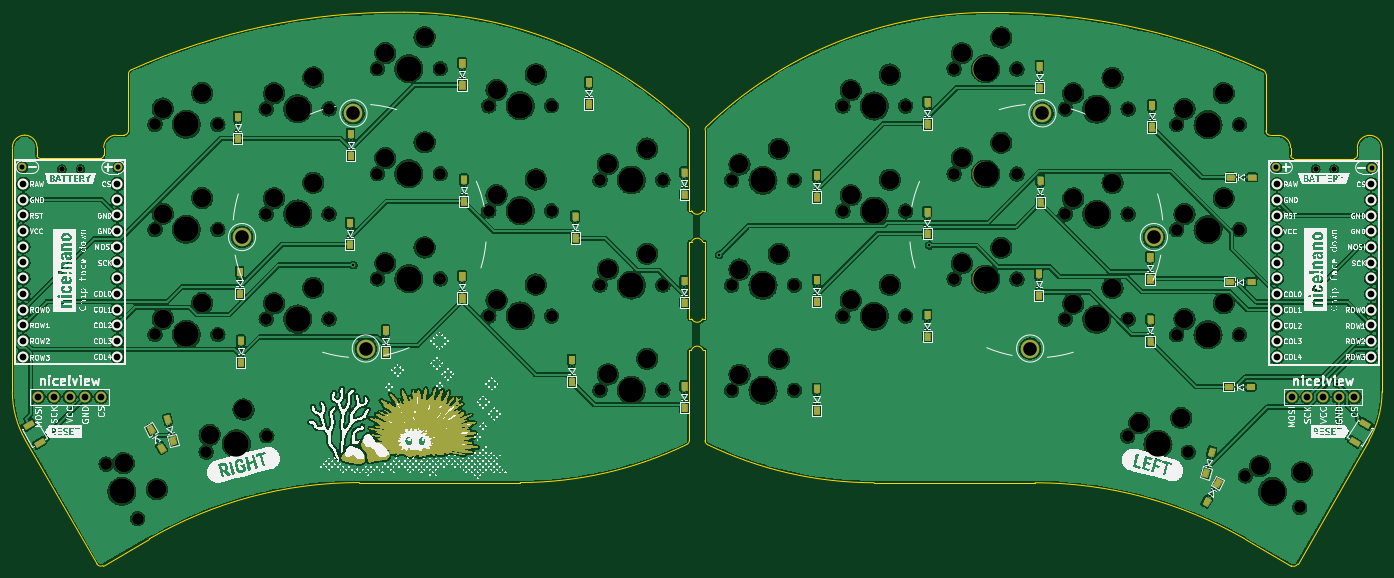
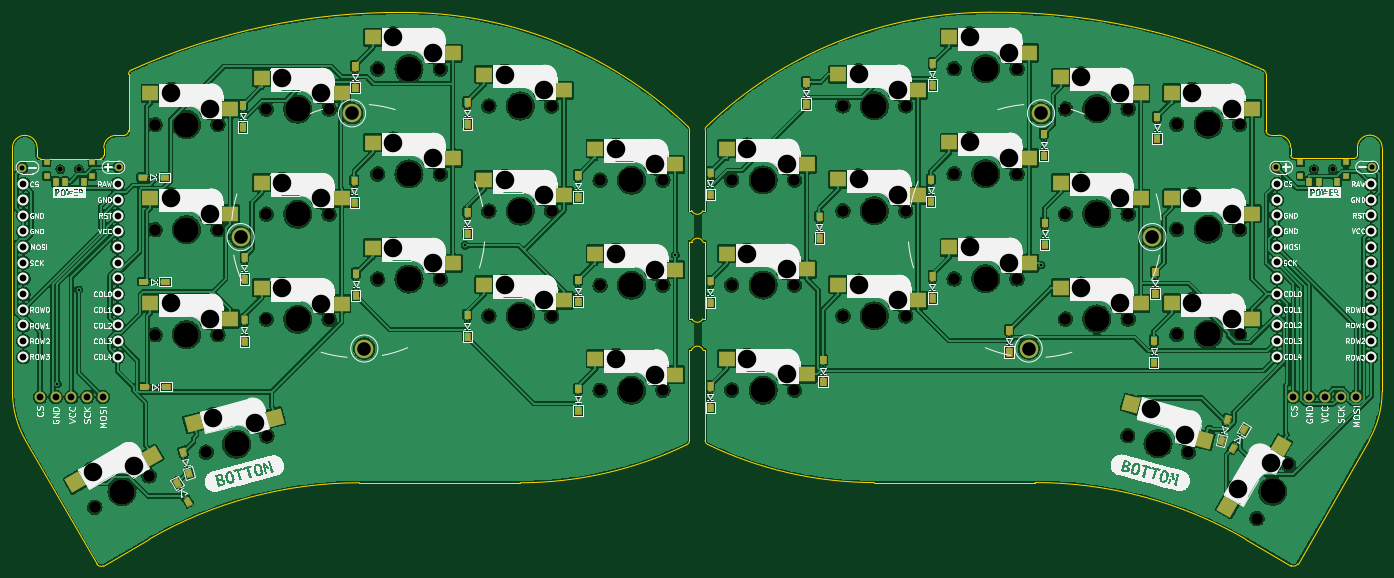
Circuit board: 10 layer files. Board 221.6 x 89.5 mm.
- bottom_copper: main-B_Cu.gbr (1082418 bytes)
- bottom_mask: main-B_Mask.gbr (31097 bytes)
- paste: main-B_Paste.gbr (3944 bytes)
- bottom_silk: main-B_Silkscreen.gbr (131787 bytes)
- outline: main-Edge_Cuts.gbr (5036 bytes)
- top_copper: main-F_Cu.gbr (1324277 bytes)
- top_mask: main-F_Mask.gbr (84886 bytes)
- paste: main-F_Paste.gbr (987 bytes)
- top_silk: main-F_Silkscreen.gbr (264049 bytes)
- drill: main.drl (6521 bytes)

=== bottom_copper: main-B_Cu.gbr (1082418 bytes, source omitted) ===
=== bottom_mask: main-B_Mask.gbr (31097 bytes, source omitted) ===
=== paste: main-B_Paste.gbr ===
%TF.GenerationSoftware,KiCad,Pcbnew,(6.0.11)*%
%TF.CreationDate,2023-02-07T21:41:21-05:00*%
%TF.ProjectId,main,6d61696e-2e6b-4696-9361-645f70636258,rev?*%
%TF.SameCoordinates,Original*%
%TF.FileFunction,Paste,Bot*%
%TF.FilePolarity,Positive*%
%FSLAX46Y46*%
G04 Gerber Fmt 4.6, Leading zero omitted, Abs format (unit mm)*
G04 Created by KiCad (PCBNEW (6.0.11)) date 2023-02-07 21:41:21*
%MOMM*%
%LPD*%
G01*
G04 APERTURE LIST*
G04 Aperture macros list*
%AMRotRect*
0 Rectangle, with rotation*
0 The origin of the aperture is its center*
0 $1 length*
0 $2 width*
0 $3 Rotation angle, in degrees counterclockwise*
0 Add horizontal line*
21,1,$1,$2,0,0,$3*%
G04 Aperture macros list end*
%ADD10RotRect,2.550000X2.500000X195.000000*%
%ADD11RotRect,2.550000X2.500000X120.000000*%
%ADD12R,2.550000X2.500000*%
%ADD13RotRect,2.550000X2.500000X150.000000*%
%ADD14RotRect,2.550000X2.500000X165.000000*%
%ADD15R,0.900000X0.900000*%
%ADD16R,0.900000X1.250000*%
G04 APERTURE END LIST*
D10*
%TO.C,SW34*%
X69511815Y-120201481D03*
X81340938Y-114402276D03*
%TD*%
D11*
%TO.C,SW33*%
X57132105Y-121094310D03*
X65795309Y-131019420D03*
%TD*%
D12*
%TO.C,SW32*%
X133826900Y-109582000D03*
X146753900Y-107042000D03*
%TD*%
%TO.C,SW31*%
X115826800Y-97582000D03*
X128753800Y-95042000D03*
%TD*%
%TO.C,SW30*%
X97826900Y-91581500D03*
X110753900Y-89041500D03*
%TD*%
%TO.C,SW29*%
X79827900Y-98081500D03*
X92754900Y-95541500D03*
%TD*%
%TO.C,SW28*%
X61826800Y-100581500D03*
X74753800Y-98041500D03*
%TD*%
%TO.C,SW27*%
X133826900Y-92582000D03*
X146753900Y-90042000D03*
%TD*%
%TO.C,SW26*%
X115826800Y-80582000D03*
X128753800Y-78042000D03*
%TD*%
%TO.C,SW25*%
X97826900Y-74581500D03*
X110753900Y-72041500D03*
%TD*%
%TO.C,SW24*%
X79827900Y-81081500D03*
X92754900Y-78541500D03*
%TD*%
%TO.C,SW23*%
X61826900Y-83581500D03*
X74753900Y-81041500D03*
%TD*%
%TO.C,SW22*%
X133826900Y-75582000D03*
X146753900Y-73042000D03*
%TD*%
%TO.C,SW21*%
X115826900Y-63582000D03*
X128753900Y-61042000D03*
%TD*%
%TO.C,SW20*%
X97826900Y-57581500D03*
X110753900Y-55041500D03*
%TD*%
%TO.C,SW19*%
X79827800Y-64081500D03*
X92754800Y-61541500D03*
%TD*%
%TO.C,SW18*%
X61826900Y-66581500D03*
X74753900Y-64041500D03*
%TD*%
D13*
%TO.C,SW17*%
X239768710Y-122789795D03*
X252233820Y-127053591D03*
%TD*%
D14*
%TO.C,SW16*%
X219910416Y-116565915D03*
X233054339Y-117458218D03*
%TD*%
D12*
%TO.C,SW15*%
X227112600Y-100613400D03*
X240039600Y-98073400D03*
%TD*%
%TO.C,SW14*%
X209111600Y-98113400D03*
X222038600Y-95573400D03*
%TD*%
%TO.C,SW13*%
X191112600Y-91613400D03*
X204039600Y-89073400D03*
%TD*%
%TO.C,SW12*%
X173112600Y-97613900D03*
X186039600Y-95073900D03*
%TD*%
%TO.C,SW11*%
X155112600Y-109613900D03*
X168039600Y-107073900D03*
%TD*%
%TO.C,SW10*%
X227112600Y-83613400D03*
X240039600Y-81073400D03*
%TD*%
%TO.C,SW9*%
X209111600Y-81113400D03*
X222038600Y-78573400D03*
%TD*%
%TO.C,SW8*%
X191112600Y-74613400D03*
X204039600Y-72073400D03*
%TD*%
%TO.C,SW7*%
X173112600Y-80613900D03*
X186039600Y-78073900D03*
%TD*%
%TO.C,SW6*%
X155112600Y-92613900D03*
X168039600Y-90073900D03*
%TD*%
%TO.C,SW5*%
X227112600Y-66613400D03*
X240039600Y-64073400D03*
%TD*%
%TO.C,SW4*%
X209111600Y-64113400D03*
X222038600Y-61573400D03*
%TD*%
%TO.C,SW3*%
X191112600Y-57613400D03*
X204039600Y-55073400D03*
%TD*%
%TO.C,SW2*%
X173112600Y-63613900D03*
X186039600Y-61073900D03*
%TD*%
%TO.C,SW1*%
X155112600Y-75613900D03*
X168039600Y-73073900D03*
%TD*%
D15*
%TO.C,SW_POWER1*%
X46582800Y-75287600D03*
X53982800Y-77487600D03*
X46582800Y-77487600D03*
X53982800Y-75287600D03*
D16*
X48032800Y-78462600D03*
X51032800Y-78462600D03*
X52532800Y-78462600D03*
%TD*%
D15*
%TO.C,SW_POWER0*%
X256801800Y-75287600D03*
X256801800Y-77487600D03*
X249401800Y-77487600D03*
X249401800Y-75287600D03*
D16*
X250851800Y-78462600D03*
X253851800Y-78462600D03*
X255351800Y-78462600D03*
%TD*%
M02*

=== bottom_silk: main-B_Silkscreen.gbr (131787 bytes, source omitted) ===
=== outline: main-Edge_Cuts.gbr ===
%TF.GenerationSoftware,KiCad,Pcbnew,(6.0.11)*%
%TF.CreationDate,2023-02-07T21:41:21-05:00*%
%TF.ProjectId,main,6d61696e-2e6b-4696-9361-645f70636258,rev?*%
%TF.SameCoordinates,Original*%
%TF.FileFunction,Profile,NP*%
%FSLAX46Y46*%
G04 Gerber Fmt 4.6, Leading zero omitted, Abs format (unit mm)*
G04 Created by KiCad (PCBNEW (6.0.11)) date 2023-02-07 21:41:21*
%MOMM*%
%LPD*%
G01*
G04 APERTURE LIST*
%TA.AperFunction,Profile*%
%ADD10C,0.050000*%
%TD*%
G04 APERTURE END LIST*
D10*
X104136467Y-50987157D02*
G75*
G03*
X59977021Y-60313425I-873787J-105072263D01*
G01*
X152822600Y-83067800D02*
X152467000Y-83067800D01*
X152822600Y-88147800D02*
X152822600Y-100593800D01*
X248072496Y-74653878D02*
X257853340Y-74653274D01*
X257853340Y-74653246D02*
G75*
G03*
X258353346Y-74153273I260J499746D01*
G01*
X150282600Y-83093200D02*
X150638200Y-83093200D01*
X42755755Y-70871516D02*
G75*
G03*
X40755766Y-72871653I55J-2000044D01*
G01*
X262353643Y-72903499D02*
G75*
G03*
X260353658Y-70903357I-2000043J99D01*
G01*
X244322392Y-70903988D02*
X245572332Y-70903810D01*
X152822600Y-105673800D02*
X152492400Y-105673800D01*
X152822600Y-105673800D02*
X152822600Y-120278800D01*
X150286813Y-69997047D02*
X150282600Y-83093200D01*
X149877043Y-120913470D02*
G75*
G03*
X150286813Y-120246954I-336943J666370D01*
G01*
X122911423Y-127076887D02*
G75*
G03*
X149877020Y-120913424I-123J62070487D01*
G01*
X247572422Y-74153875D02*
G75*
G03*
X248072496Y-74653878I500078J75D01*
G01*
X54417968Y-140223849D02*
G75*
G03*
X55442501Y-140498360I649532J375049D01*
G01*
X150663600Y-100593800D02*
G75*
G03*
X152441600Y-100593800I889000J431677D01*
G01*
X150282600Y-100593800D02*
X150663600Y-100593800D01*
X240197632Y-136217794D02*
G75*
G03*
X206203786Y-127108727I-33993832J-58875706D01*
G01*
X62911789Y-136185961D02*
X55442501Y-140498360D01*
X59537020Y-60996186D02*
X59537020Y-70122141D01*
X150282600Y-105673800D02*
X150612800Y-105673800D01*
X55536916Y-74122029D02*
X55537097Y-72872097D01*
X58787021Y-70872120D02*
G75*
G03*
X59537020Y-70122141I-21J750020D01*
G01*
X258353346Y-74153273D02*
X258353522Y-72903348D01*
X247666912Y-140530206D02*
X240197624Y-136217807D01*
X44755891Y-72871502D02*
X44756067Y-74121427D01*
X150067024Y-69466423D02*
G75*
G03*
X104136467Y-50987156I-45930594J-47841077D01*
G01*
X153042388Y-69498268D02*
G75*
G03*
X152822600Y-70028893I530412J-530532D01*
G01*
X206203786Y-127108727D02*
X180197990Y-127108727D01*
X153232390Y-120945277D02*
G75*
G03*
X180197990Y-127108727I26965610J55906677D01*
G01*
X42865889Y-120215260D02*
X54417982Y-140223841D01*
X96905627Y-127076882D02*
G75*
G03*
X62911789Y-136185961I93J-67985068D01*
G01*
X260243516Y-120247101D02*
G75*
G03*
X262353900Y-112370642I-13641516J7876001D01*
G01*
X44755899Y-72871502D02*
G75*
G03*
X42755755Y-70871511I-2000039J-48D01*
G01*
X150282600Y-88147800D02*
X150282600Y-100593800D01*
X243572450Y-61028032D02*
G75*
G03*
X243132392Y-60345271I-749950J-168D01*
G01*
X150286780Y-69997047D02*
G75*
G03*
X150067022Y-69466425I-750380J47D01*
G01*
X40755516Y-112338796D02*
G75*
G03*
X42865889Y-120215260I15751704J-534D01*
G01*
X150282600Y-88147800D02*
X150638200Y-88147800D01*
X40755513Y-112338796D02*
X40755766Y-72871653D01*
X152822600Y-100593800D02*
X152441600Y-100593800D01*
X57537081Y-70871964D02*
X58787021Y-70872142D01*
X152822600Y-70028893D02*
X152822600Y-83067800D01*
X59977041Y-60313469D02*
G75*
G03*
X59537020Y-60996186I309959J-682931D01*
G01*
X198972946Y-51019007D02*
G75*
G03*
X153042391Y-69498271I54J-66320393D01*
G01*
X248691431Y-140255687D02*
X260243524Y-120247106D01*
X152492400Y-105673800D02*
G75*
G03*
X150612800Y-105673800I-939800J-330033D01*
G01*
X55036917Y-74622016D02*
G75*
G03*
X55536916Y-74122029I-17J500016D01*
G01*
X122911423Y-127076881D02*
X96905627Y-127076881D01*
X45256073Y-74621428D02*
X55036917Y-74622032D01*
X247666920Y-140530193D02*
G75*
G03*
X248691431Y-140255687I374980J649593D01*
G01*
X243132388Y-60345279D02*
G75*
G03*
X198972946Y-51019002I-43285688J-95746021D01*
G01*
X262353647Y-72903499D02*
X262353900Y-112370642D01*
X260353658Y-70903322D02*
G75*
G03*
X258353522Y-72903348I-58J-2000078D01*
G01*
X243572412Y-70153987D02*
G75*
G03*
X244322392Y-70903988I749988J-13D01*
G01*
X152467000Y-88147800D02*
G75*
G03*
X150638200Y-88147800I-914400J-380628D01*
G01*
X150286813Y-120246954D02*
X150282600Y-105673800D01*
X247572316Y-72903943D02*
X247572497Y-74153875D01*
X44756072Y-74121427D02*
G75*
G03*
X45256073Y-74621428I499828J-173D01*
G01*
X247572390Y-72903943D02*
G75*
G03*
X245572332Y-70903810I-2000190J-57D01*
G01*
X150638205Y-83093198D02*
G75*
G03*
X152467000Y-83067800I908895J408898D01*
G01*
X57537081Y-70871967D02*
G75*
G03*
X55537097Y-72872097I189J-2000173D01*
G01*
X152822569Y-120278800D02*
G75*
G03*
X153232393Y-120945270I746831J0D01*
G01*
X152822600Y-88147800D02*
X152467000Y-88147800D01*
X243572393Y-70153987D02*
X243572393Y-61028032D01*
M02*

=== top_copper: main-F_Cu.gbr (1324277 bytes, source omitted) ===
=== top_mask: main-F_Mask.gbr (84886 bytes, source omitted) ===
=== paste: main-F_Paste.gbr (987 bytes, source withheld) ===
=== top_silk: main-F_Silkscreen.gbr (264049 bytes, source omitted) ===
=== drill: main.drl (6521 bytes, source omitted) ===
